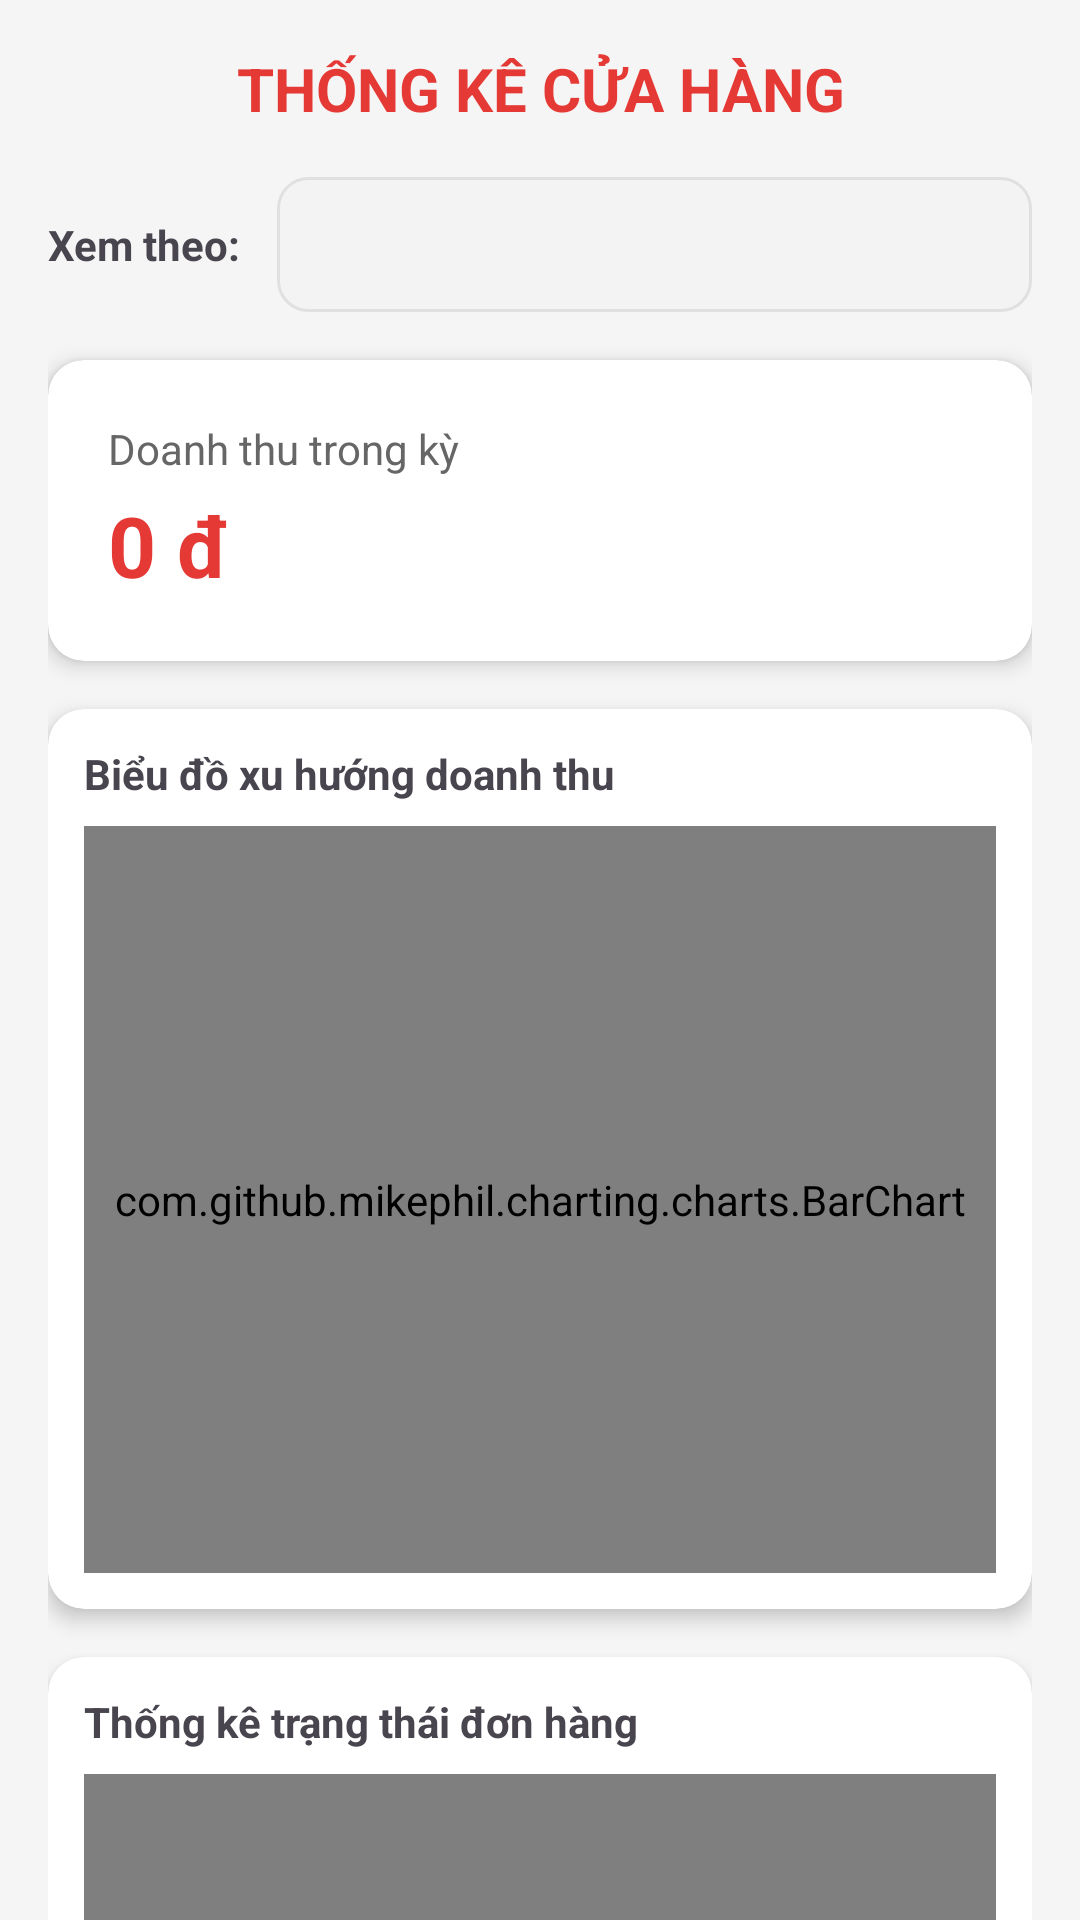

Here is an Android app screen rendered from its layout file. Give the layout XML and the strings, colors and styles it references.
<!-- AndroidManifest.xml: application theme Theme.Bài1 -->
<!-- res/layout/fragment_statistic.xml -->
<?xml version="1.0" encoding="utf-8"?>
<androidx.core.widget.NestedScrollView xmlns:android="http://schemas.android.com/apk/res/android"
    xmlns:app="http://schemas.android.com/apk/res-auto"
    android:layout_width="match_parent"
    android:layout_height="match_parent"
    android:background="#F5F5F5">

    <LinearLayout
        android:layout_width="match_parent"
        android:layout_height="wrap_content"
        android:orientation="vertical"
        android:padding="16dp">

        <TextView
            android:layout_width="match_parent"
            android:layout_height="wrap_content"
            android:text="THỐNG KÊ CỬA HÀNG"
            android:textColor="@color/colorPrimary"
            android:textSize="20sp"
            android:textStyle="bold"
            android:gravity="center"
            android:layout_marginBottom="16dp"/>

        
        <LinearLayout
            android:layout_width="match_parent"
            android:layout_height="wrap_content"
            android:orientation="horizontal"
            android:gravity="center_vertical"
            android:layout_marginBottom="16dp">
            <TextView
                android:layout_width="wrap_content"
                android:layout_height="wrap_content"
                android:text="Xem theo:"
                android:textStyle="bold"
                android:layout_marginEnd="12dp"/>
            <Spinner
                android:id="@+id/spnFilterTime"
                android:layout_width="match_parent"
                android:layout_height="45dp"
                android:background="@drawable/bg_input"
                android:paddingHorizontal="12dp"/>
        </LinearLayout>

        
        <androidx.cardview.widget.CardView
            android:layout_width="match_parent"
            android:layout_height="wrap_content"
            app:cardCornerRadius="12dp"
            app:cardElevation="4dp"
            android:layout_marginBottom="16dp">
            <LinearLayout
                android:layout_width="match_parent"
                android:layout_height="wrap_content"
                android:orientation="vertical"
                android:padding="20dp">
                <TextView
                    android:id="@+id/lblRevenueTitle"
                    android:layout_width="wrap_content"
                    android:layout_height="wrap_content"
                    android:text="Doanh thu trong kỳ"
                    android:textColor="#666666"
                    android:textSize="14sp"/>
                <TextView
                    android:id="@+id/txtTotalRevenue"
                    android:layout_width="wrap_content"
                    android:layout_height="wrap_content"
                    android:text="0 đ"
                    android:textColor="#E53935"
                    android:textSize="28sp"
                    android:textStyle="bold"
                    android:layout_marginTop="4dp"/>
            </LinearLayout>
        </androidx.cardview.widget.CardView>

        
        <androidx.cardview.widget.CardView
            android:layout_width="match_parent"
            android:layout_height="300dp"
            app:cardCornerRadius="12dp"
            app:cardElevation="4dp"
            android:layout_marginBottom="16dp">
            <LinearLayout
                android:layout_width="match_parent"
                android:layout_height="match_parent"
                android:orientation="vertical"
                android:padding="12dp">
                <TextView
                    android:layout_width="wrap_content"
                    android:layout_height="wrap_content"
                    android:text="Biểu đồ xu hướng doanh thu"
                    android:textStyle="bold"
                    android:layout_marginBottom="8dp"/>
                <com.github.mikephil.charting.charts.BarChart
                    android:id="@+id/barChart"
                    android:layout_width="match_parent"
                    android:layout_height="match_parent" />
            </LinearLayout>
        </androidx.cardview.widget.CardView>

        
        <androidx.cardview.widget.CardView
            android:layout_width="match_parent"
            android:layout_height="300dp"
            app:cardCornerRadius="12dp"
            app:cardElevation="4dp"
            android:layout_marginBottom="24dp">
            <LinearLayout
                android:layout_width="match_parent"
                android:layout_height="match_parent"
                android:orientation="vertical"
                android:padding="12dp">
                <TextView
                    android:layout_width="wrap_content"
                    android:layout_height="wrap_content"
                    android:text="Thống kê trạng thái đơn hàng"
                    android:textStyle="bold"
                    android:layout_marginBottom="8dp"/>
                <com.github.mikephil.charting.charts.PieChart
                    android:id="@+id/pieChart"
                    android:layout_width="match_parent"
                    android:layout_height="match_parent" />
            </LinearLayout>
        </androidx.cardview.widget.CardView>

        
        <TextView
            android:layout_width="wrap_content"
            android:layout_height="wrap_content"
            android:text="Top sản phẩm bán chạy"
            android:textStyle="bold"
            android:textSize="16sp"
            android:layout_marginBottom="8dp"
            android:textColor="#333333"/>

        <androidx.recyclerview.widget.RecyclerView
            android:id="@+id/rvBestSellers"
            android:layout_width="match_parent"
            android:layout_height="wrap_content"
            android:nestedScrollingEnabled="false"
            android:layout_marginBottom="24dp"/>

        
        <TextView
            android:id="@+id/lblSuccessOrders"
            android:layout_width="wrap_content"
            android:layout_height="wrap_content"
            android:text="Chi tiết đơn hàng thành công"
            android:textStyle="bold"
            android:textSize="16sp"
            android:layout_marginBottom="8dp"
            android:textColor="#4CAF50"
            android:visibility="gone"/>
        <androidx.recyclerview.widget.RecyclerView
            android:id="@+id/rvSuccessOrders"
            android:layout_width="match_parent"
            android:layout_height="wrap_content"
            android:nestedScrollingEnabled="false"
            android:layout_marginBottom="24dp"
            android:visibility="gone"/>

    </LinearLayout>
</androidx.core.widget.NestedScrollView>
<!-- resources referenced by this layout -->
<resources>
  <color name="colorPrimary">#E53935</color>
  <!-- drawable bg_input (drawable) -->
  <?xml version="1.0" encoding="utf-8"?>
  <shape xmlns:android="http://schemas.android.com/apk/res/android">
      <solid android:color="#F3F3F3"/>
      <corners android:radius="10dp"/>
      <stroke android:width="1dp" android:color="#E0E0E0"/>
  </shape>
  <style name="Theme.Bài1" parent="Base.Theme.Bài1" />
  <style name="Base.Theme.Bài1" parent="Theme.Material3.DayNight.NoActionBar">
          
          <item name="colorPrimary">@color/colorPrimary</item>
          <item name="colorPrimaryVariant">@color/colorPrimaryDark</item>
          <item name="colorOnPrimary">@color/white</item>
          
          <item name="colorSecondary">@color/colorSecondary</item>
          <item name="colorSecondaryVariant">@color/colorPrimaryDark</item>
          <item name="colorOnSecondary">@color/black</item>
          
          <item name="android:statusBarColor">@color/colorPrimaryDark</item>
  
          
          <item name="android:windowBackground">@color/colorBackground</item>
      </style>
  <color name="colorPrimaryDark">#C62828</color>
  <color name="white">#FFFFFFFF</color>
  <color name="colorSecondary">#EF5350</color>
  <color name="black">#FF000000</color>
  <color name="colorBackground">#FFF5F5</color>
</resources>
